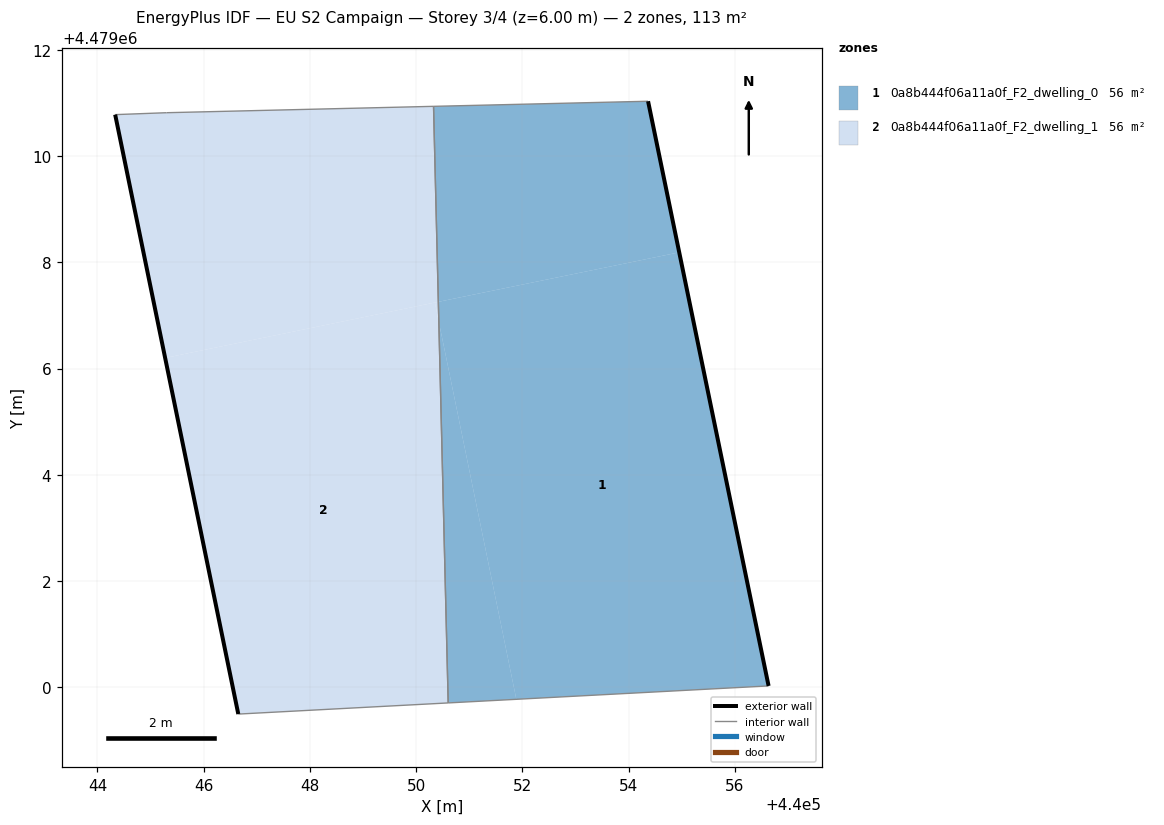
=== STOREY PLAN SPEC (per zone: floor XY polygon, exterior-wall plan segments, windows/doors) ===
zone 1: 0a8b444f06a11a0f_F2_dwelling_0  (56.3 m²)
  floor: (440056.64, 4479000.03) (440054.95, 4479008.19) (440050.42, 4479007.26) (440050.43, 4479006.88) (440051.89, 4478999.78)
  floor: (440051.89, 4478999.78) (440050.43, 4479006.88) (440050.60, 4478999.71)
  floor: (440054.95, 4479008.19) (440054.37, 4479011.04) (440050.33, 4479010.94) (440050.42, 4479007.26)
  exterior wall: (440054.37, 4479011.04) – (440056.64, 4479000.03)  [11.2 m]
  interior walls: 3
zone 2: 0a8b444f06a11a0f_F2_dwelling_1  (56.3 m²)
  floor: (440050.60, 4478999.71) (440050.43, 4479006.88) (440050.35, 4479007.25) (440045.28, 4479006.20) (440046.65, 4478999.50)
  floor: (440050.42, 4479007.26) (440050.33, 4479010.94) (440045.30, 4479010.82) (440044.33, 4479010.78) (440045.28, 4479006.20)
  floor: (440050.43, 4479006.88) (440050.42, 4479007.26) (440050.35, 4479007.25)
  exterior wall: (440046.65, 4478999.50) – (440044.33, 4479010.78)  [11.5 m]
  interior walls: 4

=== DERIVED (storey summary) ===
Building: EU S2 Campaign
Storey: 3 of 4  (floor level z = 6.00 m)
Storey gross floor area: 112.5 m²
Zones on this storey: 2
  - 0a8b444f06a11a0f_F2_dwelling_0: floor 56.3 m²; exterior wall 11.2 m (33.7 m²); WWR 0.0%
  - 0a8b444f06a11a0f_F2_dwelling_1: floor 56.3 m²; exterior wall 11.5 m (34.6 m²); WWR 0.0%
Zone adjacency (shared interzone walls):
  - 0a8b444f06a11a0f_F2_dwelling_0 ↔ 0a8b444f06a11a0f_F2_dwelling_1